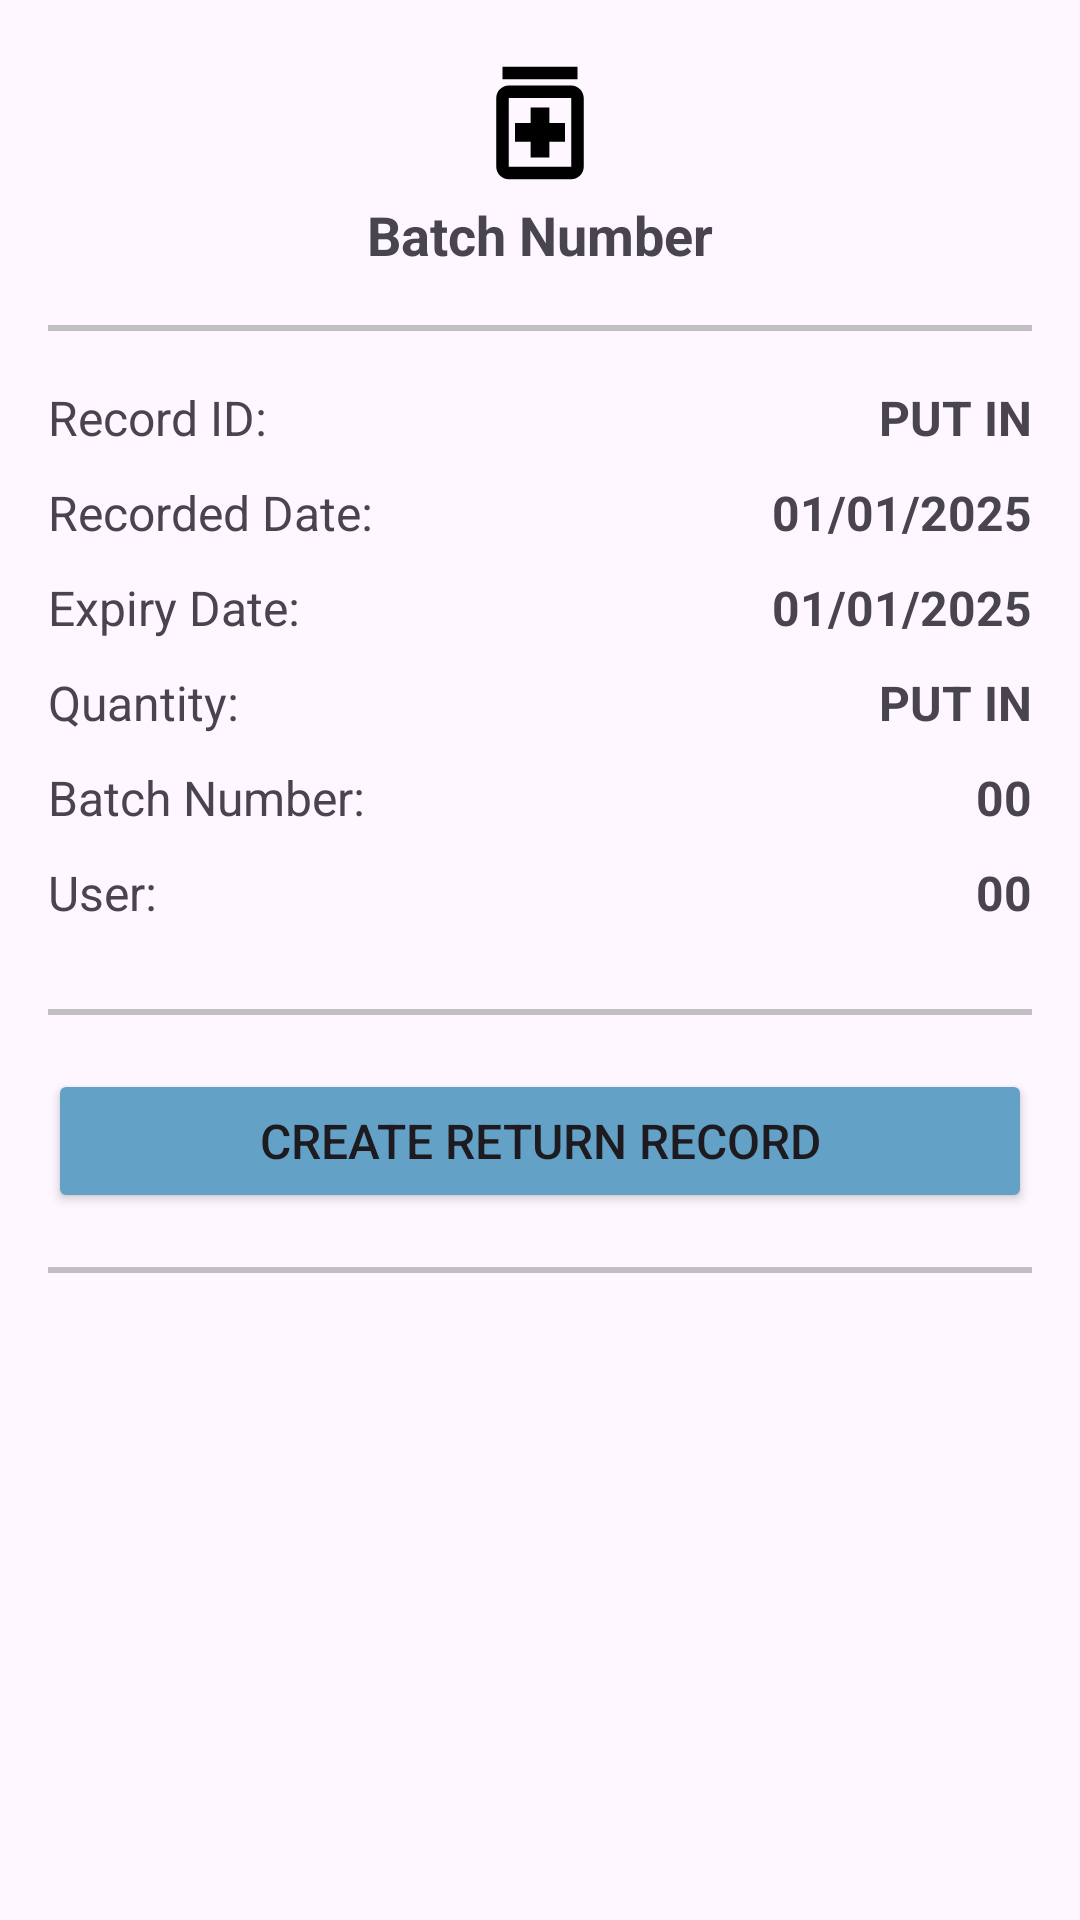

Layout XML and referenced resources for this Android screen:
<!-- AndroidManifest.xml: activity theme Theme.ScannerApp -->
<!-- res/layout/activity_record.xml -->
<?xml version="1.0" encoding="utf-8"?>
<androidx.constraintlayout.widget.ConstraintLayout xmlns:android="http://schemas.android.com/apk/res/android"
    xmlns:app="http://schemas.android.com/apk/res-auto"
    xmlns:tools="http://schemas.android.com/tools"
    android:layout_width="match_parent"
    android:layout_height="match_parent"
    android:padding="16dp"
    tools:context=".ui.RecordActivity">

    
    <ImageView
        android:id="@+id/backButton"
        android:layout_width="wrap_content"
        android:layout_height="55dp"
        android:src="@drawable/baseline_arrow_back_24"
        app:layout_constraintStart_toStartOf="parent"
        app:layout_constraintTop_toTopOf="parent"
        android:clickable="true"
        app:maxImageSize="40dp" />

    <LinearLayout
        android:layout_width="match_parent"
        android:layout_height="match_parent"
        android:orientation="vertical">

        <ImageView
            android:id="@+id/recordIcon"
            android:layout_width="match_parent"
            android:layout_height="50dp"
            android:src="@drawable/outline_medication_24"
            app:layout_constraintStart_toStartOf="parent"
            app:layout_constraintTop_toTopOf="parent"
            app:layout_constraintBottom_toBottomOf="parent" />
        
        <TextView
            android:id="@+id/recordTypeTextView"
            android:layout_width="match_parent"
            android:layout_height="wrap_content"
            android:layout_centerHorizontal="true"
            android:text="Batch Number"
            android:textAlignment="center"
            android:textSize="18sp"
            android:textStyle="bold" />

        <View
            android:layout_width="match_parent"
            android:layout_height="2dp"
            android:padding="16dp"
            android:layout_marginVertical="18sp"
            android:background="#c0c0c0" />

        
        <GridLayout
            android:layout_width="fill_parent"
            android:layout_height="wrap_content"
            android:rowCount="1"
            android:columnCount="2"
            app:layout_constraintTop_toBottomOf="@+id/recordTypeTextView"
            app:layout_constraintStart_toStartOf="parent"
            app:layout_constraintEnd_toEndOf="parent">>


            
            <TextView
                android:layout_width="wrap_content"
                android:layout_height="wrap_content"
                android:text="Record ID: "
                android:textSize="16sp"
                android:textAlignment="viewStart"
                android:layout_gravity="start|center_vertical"
                android:gravity="start"
                android:layout_column="0"
                android:layout_marginBottom="10dp" />

            <TextView
                android:id="@+id/recordIDTextView"
                android:layout_width="wrap_content"
                android:layout_height="wrap_content"
                android:text="PUT IN"
                android:textStyle="bold"
                android:textSize="16sp"
                android:textAlignment="viewStart"
                android:layout_gravity="end|center_vertical"
                android:gravity="start"
                android:layout_column="1"
                android:layout_marginBottom="10dp" />

            
            <TextView
                android:layout_width="wrap_content"
                android:layout_height="wrap_content"
                android:text="Recorded Date: "
                android:textSize="16sp"
                android:textAlignment="viewStart"
                android:layout_gravity="start|center_vertical"
                android:gravity="start"
                android:layout_column="0"
                android:layout_marginBottom="10dp" />

            <TextView
                android:id="@+id/createDateTextView"
                android:layout_width="wrap_content"
                android:layout_height="wrap_content"
                android:text="01/01/2025"
                android:textStyle="bold"
                android:textSize="16sp"
                android:textAlignment="viewStart"
                android:layout_gravity="end|center_vertical"
                android:gravity="start"
                android:layout_column="1"
                android:layout_marginBottom="10dp" />

            
            <TextView
                android:layout_width="wrap_content"
                android:layout_height="wrap_content"
                android:text="Expiry Date: "
                android:textSize="16sp"
                android:textAlignment="viewStart"
                android:layout_gravity="start|center_vertical"
                android:gravity="start"
                android:layout_column="0"
                android:layout_marginBottom="10dp" />

            <TextView
                android:id="@+id/expiryDateTextView"
                android:layout_width="wrap_content"
                android:layout_height="wrap_content"
                android:text="01/01/2025"
                android:textStyle="bold"
                android:textSize="16sp"
                android:textAlignment="viewStart"
                android:layout_gravity="end|center_vertical"
                android:gravity="start"
                android:layout_column="1"
                android:layout_marginBottom="10dp" />

            
            <TextView
                android:layout_width="wrap_content"
                android:layout_height="wrap_content"
                android:text="Quantity: "
                android:textSize="16sp"
                android:textAlignment="viewStart"
                android:layout_gravity="start|center_vertical"
                android:gravity="start"
                android:layout_column="0"
                android:layout_marginBottom="10dp" />

            <TextView
                android:id="@+id/recordQuantityTextView"
                android:layout_width="wrap_content"
                android:layout_height="wrap_content"
                android:text="PUT IN"
                android:textStyle="bold"
                android:textSize="16sp"
                android:textAlignment="viewStart"
                android:layout_gravity="end|center_vertical"
                android:gravity="start"
                android:layout_column="1"
                android:layout_marginBottom="10dp" />
            
            <TextView
                android:layout_width="wrap_content"
                android:layout_height="wrap_content"
                android:text="Batch Number: "
                android:textSize="16sp"
                android:textAlignment="viewStart"
                android:layout_gravity="start|center_vertical"
                android:gravity="start"
                android:layout_column="0"
                android:layout_marginBottom="10dp" />

            <TextView
                android:id="@+id/batchIDTextView"
                android:layout_width="wrap_content"
                android:layout_height="wrap_content"
                android:text="00"
                android:textStyle="bold"
                android:textSize="16sp"
                android:textAlignment="viewStart"
                android:layout_gravity="end|center_vertical"
                android:gravity="start"
                android:layout_column="1"
                android:layout_marginBottom="10dp" />

            
            <TextView
                android:layout_width="wrap_content"
                android:layout_height="wrap_content"
                android:text="User: "
                android:textSize="16sp"
                android:textAlignment="viewStart"
                android:layout_gravity="start|center_vertical"
                android:gravity="start"
                android:layout_column="0"
                android:layout_marginBottom="10dp" />

            <TextView
                android:id="@+id/userIDTextView"
                android:layout_width="wrap_content"
                android:layout_height="wrap_content"
                android:text="00"
                android:textStyle="bold"
                android:textSize="16sp"
                android:textAlignment="viewStart"
                android:layout_gravity="end|center_vertical"
                android:gravity="start"
                android:layout_marginBottom="10dp" />
        </GridLayout>

        <View
            android:layout_width="match_parent"
            android:layout_height="2dp"
            android:padding="16dp"
            android:layout_marginVertical="18sp"
            android:background="#c0c0c0" />
        
        <LinearLayout
            android:layout_width="match_parent"
            android:layout_height="wrap_content"
            android:orientation="horizontal"
            android:layout_marginTop="0dp">

            <Button
                android:id="@+id/createReturnRecordButton"
                android:layout_width="0dp"
                android:layout_weight="1"
                android:layout_height="wrap_content"
                android:backgroundTint="@color/mid_records_white_text_button"
                android:drawableLeft="@drawable/baseline_edit_24"
                android:text="Create Return Record"
                android:textSize="16sp"
                android:gravity="center"/>

        </LinearLayout>
        <View
            android:layout_width="match_parent"
            android:layout_height="2dp"
            android:padding="16dp"
            android:layout_marginVertical="18sp"
            android:background="#c0c0c0" />
    </LinearLayout>
</androidx.constraintlayout.widget.ConstraintLayout>
<!-- resources referenced by this layout -->
<resources>
  <color name="mid_records_white_text_button">#FF63A2C6</color> // For FAB
  <!-- drawable outline_medication_24 (drawable) -->
  <vector android:height="24dp" android:tint="#000000"
      android:viewportHeight="24" android:viewportWidth="24"
      android:width="24dp" xmlns:android="http://schemas.android.com/apk/res/android">
      <path android:fillColor="@android:color/white" android:pathData="M10.5,15H8v-3h2.5V9.5h3V12H16v3h-2.5v2.5h-3V15zM19,8v11c0,1.1 -0.9,2 -2,2H7c-1.1,0 -2,-0.9 -2,-2V8c0,-1.1 0.9,-2 2,-2h10C18.1,6 19,6.9 19,8zM17,8H7v11h10V8zM18,3H6v2h12V3z"/>
  </vector>
  <style name="Theme.ScannerApp" parent="Theme.Material3.Light.NoActionBar">
          <item name="colorPrimary">#3368B7</item>
          <item name="colorSecondaryContainer">@color/nav_bar_active_indicator</item>
      </style>
  <color name="nav_bar_active_indicator">#E3EEF5</color>
</resources>
